Image classification data set "data_split" (setiawanadekaputrajaya/Klasifikasi_Penyakit-Daun-Padi on GitHub). Class labels (3): bacterial leaf blight, brown spot, leaf scald.

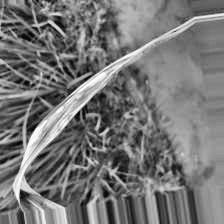
Label: leaf scald

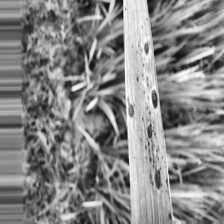
Label: brown spot

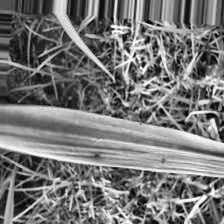
Label: bacterial leaf blight

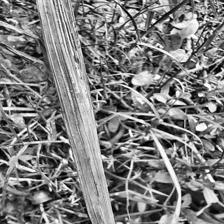
Label: bacterial leaf blight

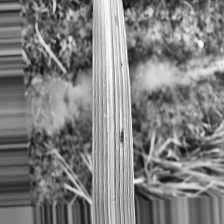
Label: brown spot

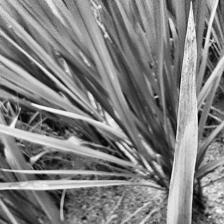
Label: leaf scald
